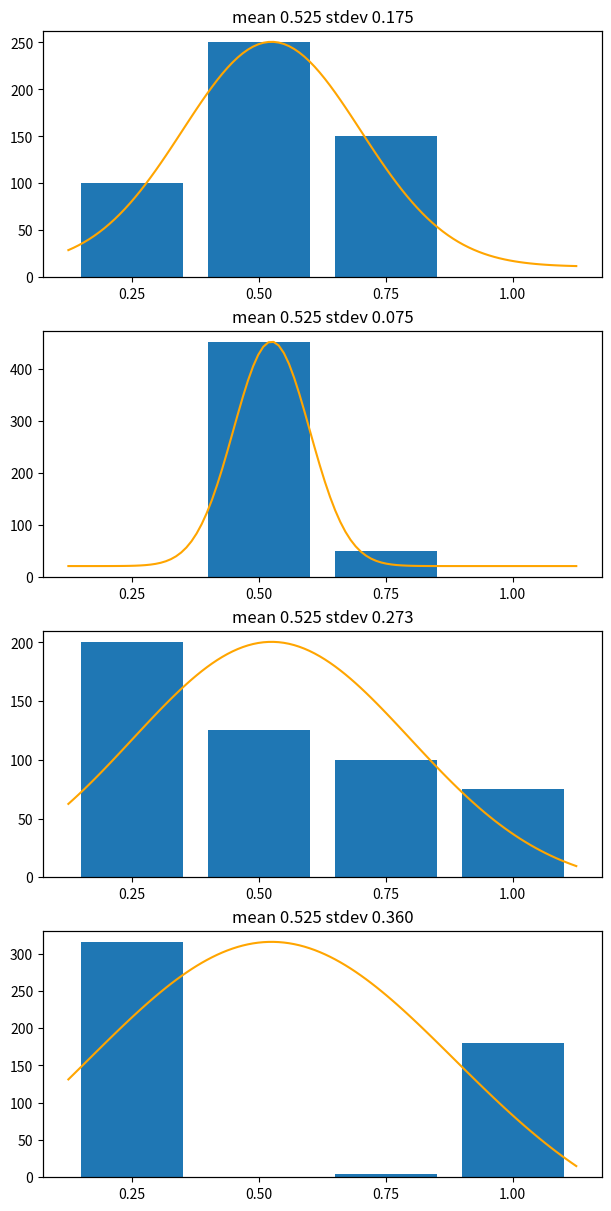

Reproduce this figure in Python. (Note: this script raises an exception after producing the figure.)
from matplotlib import pyplot
import numpy as np
from statistics import mean, stdev
import scipy.stats as stats

bin_counts = [
    ( 100, 250, 150, 0 ),
    ( 0, 450, 50, 0 ),
    ( 200, 125, 100, 75 ),
    ( 315, 0, 5, 180 ),
]

fig = pyplot.figure(layout='constrained', figsize=(6,12))
axs = fig.subplots(len(bin_counts))

for ax, bins in zip(axs, bin_counts):
    weights = [ i/len(bins) for i in range(1,len(bins)+1) ]

    ax.bar(weights, bins, width=1/(len(bins)+1))
    ax.set_xticks(weights)

    nums = [
        ww
        for n, w in zip(bins, weights)
        for ww in [ w ] * n
    ]

    mu = mean(nums)
    sigma = stdev(nums)

    ax.set_title("mean %.3f stdev %.3f" % (mu, sigma))
    ax2 = ax.twinx()
    ax2.yaxis.set_ticks([])
    x = np.linspace(0.125, 1.125, 100)
    ax2.plot(x, stats.norm.pdf(x, mu, sigma), color='orange')


#pyplot.show()
pyplot.savefig("../img/bins.svg", bbox_inches="tight")
